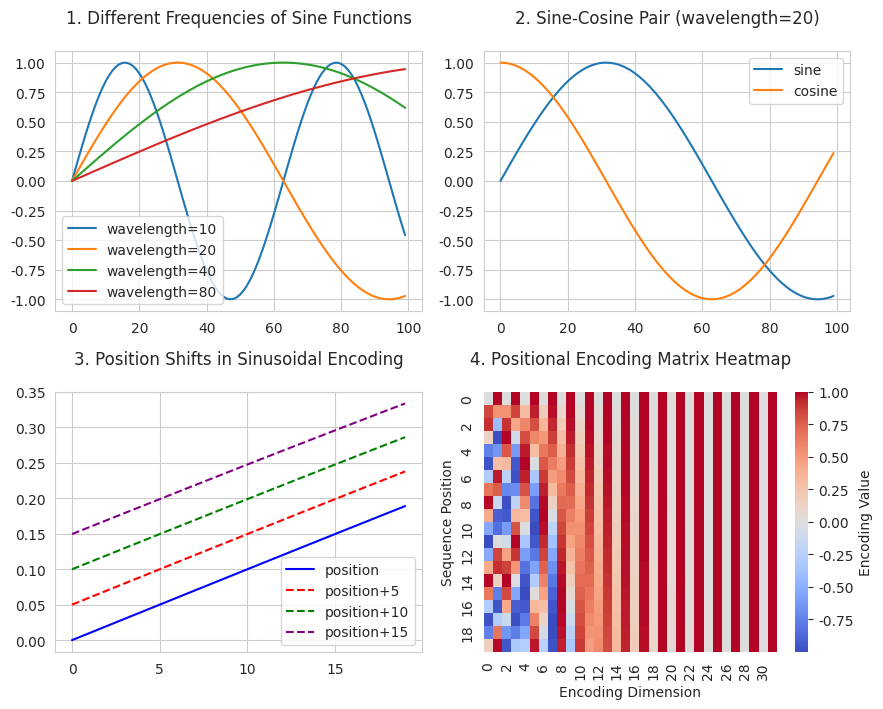

Write the Python code that produced this figure.
import numpy as np
import matplotlib.pyplot as plt
import seaborn as sns

def visualize_sinusoidal_features():
    # Settings
    plt.figure(figsize=(0.6 * 15, 0.6 * 12))  # Reduce figure size to 80%
    sns.set_style("whitegrid")
    
    # 1. Different frequencies of sine functions
    positions = np.arange(100)
    plt.subplot(2, 2, 1)
    wavelengths = [10, 20, 40, 80]
    for wavelength in wavelengths:
        sin = np.sin(positions * (1/wavelength))
        sns.lineplot(x=positions, y=sin, label=f'wavelength={wavelength}')
    plt.title('1. Different Frequencies of Sine Functions', pad=20)
    plt.legend()
    
    # 2. Sine-cosine pair
    plt.subplot(2, 2, 2)
    wavelength = 20
    sin = np.sin(positions * (1/wavelength))
    cos = np.cos(positions * (1/wavelength))
    sns.lineplot(x=positions, y=sin, label='sine')
    sns.lineplot(x=positions, y=cos, label='cosine')
    plt.title(f'2. Sine-Cosine Pair (wavelength={wavelength})', pad=20)
    plt.legend()

    # 3. Position shifts in sinusoidal encoding
    plt.subplot(2, 2, 3)
    positions = np.arange(20)
    wavelength = 100  # Set to a longer wavelength
    distances = [5, 10, 15]

    # Sine function of the reference position
    pos1 = np.sin(positions * (1/wavelength))
    sns.lineplot(x=positions, y=pos1, label='position', color='blue')

    # Sine functions shifted by each distance
    colors = ['red', 'green', 'purple']
    for dist, color in zip(distances, colors):
        shifted_pos = np.sin((positions + dist) * (1/wavelength))
        sns.lineplot(x=positions, y=shifted_pos, 
                    linestyle='--', 
                    label=f'position+{dist}',
                    color=color)

    plt.title('3. Position Shifts in Sinusoidal Encoding', pad=20)
    plt.legend()
    plt.grid(True)  
        
    # 4. Actual positional encoding heatmap
    plt.subplot(2, 2, 4)
    seq_length = 20
    d_model = 32
    pe = positional_encoding(seq_length, d_model)
    
    sns.heatmap(pe, cmap='coolwarm', center=0, cbar_kws={'label': 'Encoding Value'})
    plt.title('4. Positional Encoding Matrix Heatmap', pad=20)
    plt.xlabel('Encoding Dimension')
    plt.ylabel('Sequence Position')
    
    plt.tight_layout()
    plt.show()

def positional_encoding(seq_length, d_model):
    position = np.arange(seq_length)[:, np.newaxis]
    div_term = np.exp(np.arange(0, d_model, 2) * -(np.log(10000.0) / d_model))
    
    pe = np.zeros((seq_length, d_model))
    pe[:, 0::2] = np.sin(position * div_term)
    pe[:, 1::2] = np.cos(position * div_term)
    
    return pe



def show_positional_periods(d_model=512):
    # Dimension indices
    i_values = [0, d_model//4, d_model//2 - 1]  # First, middle, and last dimensions

    # Calculate periods
    periods = []
    for i in i_values:
        wavelength = np.power(10000, (2*i)/d_model)
        periods.append(wavelength)

    print("1. Periods of positional encoding:")
    print(f"First dimension (i=0): {periods[0]:.2f}")
    print(f"Middle dimension (i={d_model//4}): {periods[1]:.2f}")
    print(f"Last dimension (i={d_model//2 - 1}): {periods[2]:.2f}")

    print("\n2. Positional encoding formula values (10000^(2i/d_model)):")
    for i in i_values:
        wavelength = np.power(10000, (2*i)/d_model)
        print(f"i={i:3d}: {wavelength:.10f}")

    # Calculate div_term (used in the actual implementation)
    div_term = np.exp(np.arange(0, d_model, 2) * -(np.log(10000.0) / d_model))
    print("\n3. Actual div_term values (first/middle/last):")
    print(f"First (i=0): {div_term[0]:.10f}")
    print(f"Middle (i={d_model//4}): {div_term[d_model//4]:.10f}")
    print(f"Last (i={d_model//2 - 1}): {div_term[-1]:.10f}")


def show_positional_encoding_steps(seq_length=4, d_model=512):
    """Shows the step-by-step calculation of positional encoding."""

    print("Step-by-step calculation of positional encoding")
    print("=" * 50)

    # Step 1: Create position indices
    print("1. Create position indices")
    print("-" * 50)
    print("Source code:")
    print("position = np.arange(seq_length)[:, np.newaxis]")

    position = np.arange(seq_length)[:, np.newaxis]
    print("\nResult (first 5 positions):")
    print(position[:5])
    print("shape:", position.shape)
    print("\n")

    # Step 2: Calculate periods for each dimension
    print("2. Calculate periods for each dimension")
    print("-" * 50)
    print("Source code:")
    print("div_term = np.exp(np.arange(0, d_model, 2) * -(np.log(10000.0) / d_model))")

    div_term = np.exp(np.arange(0, d_model, 2) * -(np.log(10000.0) / d_model))
    print("\nResult:")
    print("Periods for the first 5 dimensions:", div_term[:5])
    print("Periods for the last 5 dimensions:", div_term[-5:])
    print("shape:", div_term.shape)
    print("\n")

    # Step 3: Apply sine/cosine
    print("3. Apply sine/cosine")
    print("-" * 50)
    print("Source code:")
    print("pe = np.zeros((seq_length, d_model))")
    print("pe[:, 0::2] = np.sin(position * div_term)")
    print("pe[:, 1::2] = np.cos(position * div_term)")

    pe = np.zeros((seq_length, d_model))
    pe[:, 0::2] = np.sin(position * div_term)
    pe[:, 1::2] = np.cos(position * div_term)
    print("\nResult (first 3 positions, first 8 dimensions):")
    print(pe[:3, :8])
    print("shape:", pe.shape)


if __name__ == "__main__":
    visualize_sinusoidal_features()
    show_positional_periods()